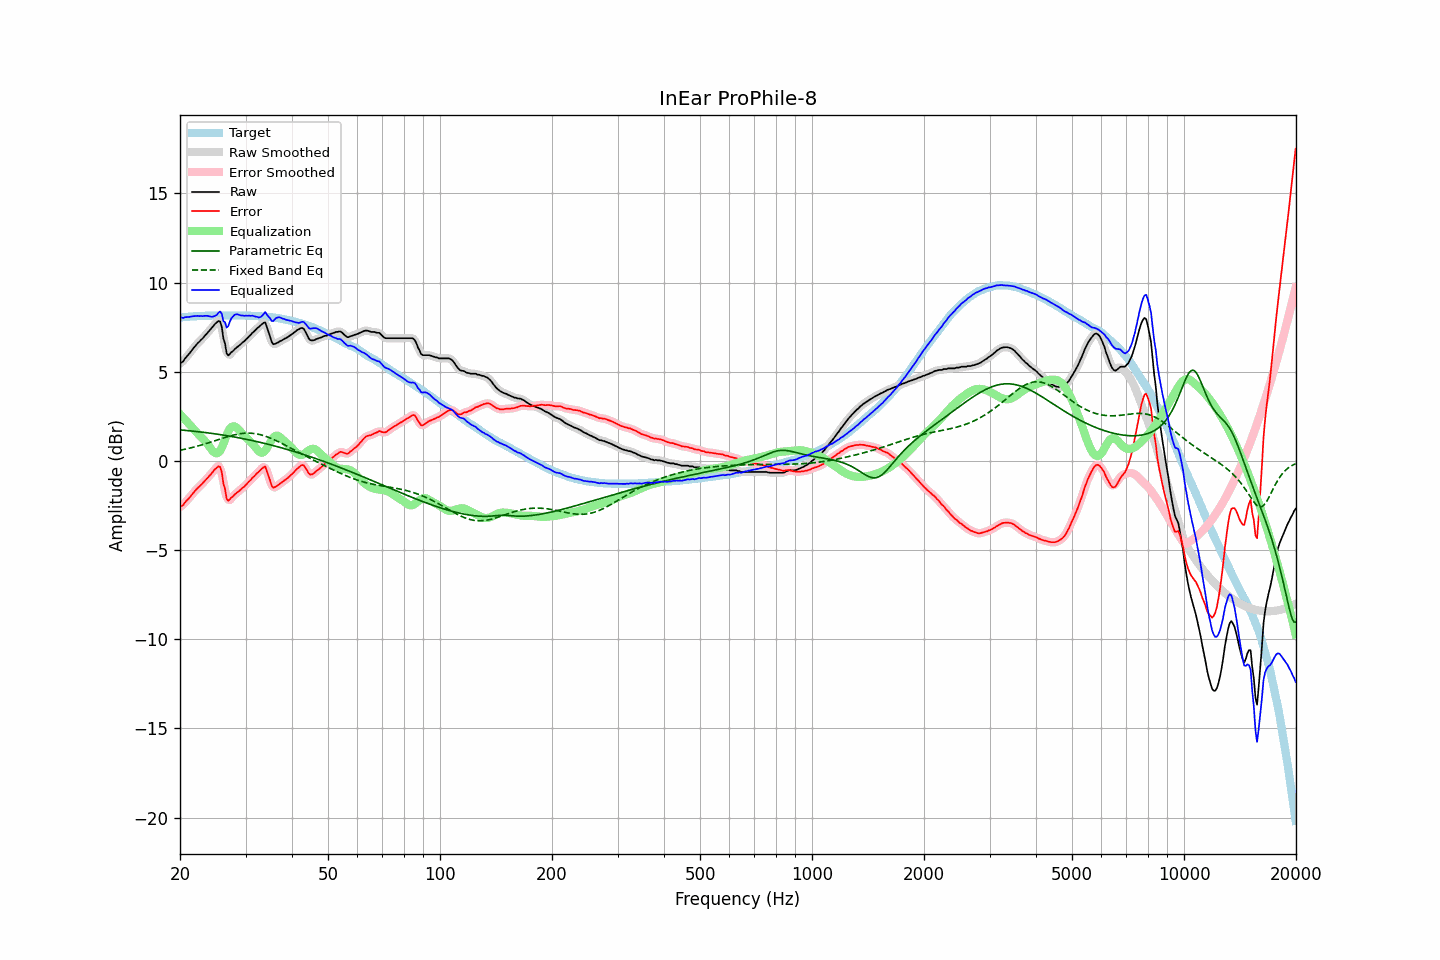

Values plotted in this chart, from the file beside it:
frequency, raw, error, smoothed, error_smoothed, equalization, parametric_eq, fixed_band_eq, equalized_raw, equalized_smoothed, target
20.00, 5.47, -2.57, 5.46, -2.59, 2.62, 1.74, 0.59, 8.09, 8.08, 8.04
20.20, 5.52, -2.53, 5.53, -2.52, 2.52, 1.73, 0.61, 8.04, 8.05, 8.05
20.40, 5.58, -2.48, 5.62, -2.44, 2.43, 1.72, 0.63, 8.01, 8.04, 8.06
20.61, 5.73, -2.34, 5.71, -2.36, 2.33, 1.71, 0.65, 8.06, 8.04, 8.07
20.81, 5.83, -2.24, 5.82, -2.25, 2.23, 1.71, 0.67, 8.06, 8.05, 8.07
21.02, 5.93, -2.15, 5.94, -2.14, 2.13, 1.70, 0.69, 8.06, 8.07, 8.08
21.23, 6.04, -2.05, 6.04, -2.04, 2.03, 1.69, 0.72, 8.08, 8.08, 8.09
21.44, 6.16, -1.94, 6.16, -1.94, 1.94, 1.68, 0.74, 8.10, 8.10, 8.10
21.66, 6.28, -1.82, 6.28, -1.83, 1.83, 1.67, 0.76, 8.11, 8.11, 8.10
21.87, 6.39, -1.72, 6.39, -1.72, 1.73, 1.66, 0.78, 8.12, 8.12, 8.11
22.09, 6.49, -1.62, 6.50, -1.62, 1.63, 1.65, 0.81, 8.12, 8.12, 8.11
22.31, 6.60, -1.52, 6.59, -1.52, 1.53, 1.64, 0.83, 8.13, 8.13, 8.12
22.54, 6.68, -1.44, 6.69, -1.44, 1.44, 1.63, 0.86, 8.12, 8.12, 8.12
22.76, 6.78, -1.35, 6.78, -1.35, 1.35, 1.62, 0.88, 8.13, 8.12, 8.13
22.99, 6.86, -1.27, 6.87, -1.26, 1.25, 1.61, 0.91, 8.11, 8.12, 8.13
23.22, 6.97, -1.16, 6.97, -1.17, 1.16, 1.60, 0.94, 8.13, 8.13, 8.13
23.45, 7.07, -1.07, 7.07, -1.07, 1.06, 1.59, 0.97, 8.14, 8.13, 8.14
23.69, 7.17, -0.97, 7.17, -0.97, 0.96, 1.58, 0.99, 8.13, 8.14, 8.14
23.92, 7.27, -0.87, 7.27, -0.87, 0.84, 1.56, 1.02, 8.12, 8.12, 8.14
24.16, 7.38, -0.76, 7.38, -0.76, 0.71, 1.55, 1.05, 8.10, 8.09, 8.14
24.40, 7.48, -0.67, 7.49, -0.65, 0.59, 1.54, 1.08, 8.08, 8.09, 8.15
24.65, 7.61, -0.54, 7.60, -0.55, 0.50, 1.53, 1.11, 8.11, 8.10, 8.15
24.89, 7.70, -0.45, 7.71, -0.45, 0.44, 1.52, 1.14, 8.14, 8.14, 8.15
25.14, 7.77, -0.38, 7.81, -0.34, 0.42, 1.50, 1.17, 8.20, 8.23, 8.15
25.39, 7.85, -0.30, 7.86, -0.29, 0.46, 1.49, 1.20, 8.31, 8.33, 8.15
25.65, 7.81, -0.34, 7.72, -0.43, 0.57, 1.47, 1.23, 8.38, 8.29, 8.15
25.91, 7.51, -0.64, 7.44, -0.71, 0.74, 1.46, 1.26, 8.25, 8.19, 8.15
26.16, 6.87, -1.28, 6.98, -1.17, 0.96, 1.45, 1.29, 7.83, 7.95, 8.15
26.43, 6.59, -1.56, 6.48, -1.67, 1.20, 1.43, 1.32, 7.79, 7.69, 8.15
26.69, 6.04, -2.11, 6.13, -2.02, 1.44, 1.42, 1.34, 7.48, 7.56, 8.15
26.96, 5.91, -2.24, 5.98, -2.17, 1.65, 1.40, 1.37, 7.56, 7.63, 8.15
27.23, 6.00, -2.15, 5.95, -2.20, 1.81, 1.39, 1.40, 7.81, 7.76, 8.15
27.50, 6.10, -2.05, 6.07, -2.08, 1.90, 1.37, 1.42, 8.00, 7.97, 8.15
27.77, 6.16, -1.99, 6.18, -1.97, 1.94, 1.35, 1.44, 8.10, 8.12, 8.15
28.05, 6.26, -1.89, 6.26, -1.89, 1.93, 1.34, 1.47, 8.19, 8.19, 8.15
28.33, 6.34, -1.81, 6.33, -1.82, 1.88, 1.32, 1.49, 8.22, 8.22, 8.15
28.62, 6.41, -1.74, 6.41, -1.74, 1.80, 1.31, 1.50, 8.21, 8.21, 8.15
28.90, 6.48, -1.67, 6.49, -1.66, 1.70, 1.29, 1.52, 8.18, 8.19, 8.15
29.19, 6.56, -1.59, 6.56, -1.59, 1.60, 1.27, 1.53, 8.16, 8.16, 8.15
29.48, 6.65, -1.50, 6.64, -1.51, 1.50, 1.25, 1.54, 8.15, 8.14, 8.15
29.78, 6.71, -1.44, 6.72, -1.43, 1.42, 1.23, 1.55, 8.13, 8.14, 8.15
30.08, 6.81, -1.34, 6.81, -1.34, 1.34, 1.22, 1.56, 8.14, 8.14, 8.15
30.38, 6.89, -1.25, 6.89, -1.25, 1.25, 1.20, 1.56, 8.14, 8.14, 8.14
30.68, 6.99, -1.15, 6.99, -1.15, 1.15, 1.18, 1.56, 8.15, 8.14, 8.14
30.99, 7.07, -1.07, 7.08, -1.06, 1.06, 1.16, 1.55, 8.13, 8.14, 8.14
31.30, 7.18, -0.95, 7.17, -0.97, 0.97, 1.14, 1.55, 8.15, 8.13, 8.13
31.61, 7.25, -0.88, 7.26, -0.87, 0.86, 1.12, 1.54, 8.11, 8.12, 8.13
31.93, 7.34, -0.78, 7.34, -0.78, 0.75, 1.10, 1.53, 8.09, 8.10, 8.12
32.24, 7.44, -0.68, 7.43, -0.69, 0.64, 1.08, 1.51, 8.08, 8.06, 8.12
32.57, 7.50, -0.61, 7.51, -0.60, 0.54, 1.06, 1.49, 8.04, 8.05, 8.11
32.89, 7.59, -0.52, 7.59, -0.51, 0.47, 1.04, 1.47, 8.06, 8.07, 8.11
33.22, 7.67, -0.43, 7.70, -0.41, 0.46, 1.02, 1.45, 8.13, 8.15, 8.10
33.55, 7.74, -0.36, 7.75, -0.35, 0.49, 1.00, 1.42, 8.23, 8.24, 8.10
33.89, 7.77, -0.32, 7.69, -0.40, 0.58, 0.97, 1.39, 8.35, 8.27, 8.09
34.23, 7.50, -0.58, 7.52, -0.56, 0.71, 0.95, 1.36, 8.21, 8.23, 8.08
34.57, 7.23, -0.84, 7.25, -0.82, 0.86, 0.93, 1.32, 8.09, 8.11, 8.07
34.92, 6.98, -1.08, 6.94, -1.12, 1.02, 0.91, 1.29, 8.00, 7.96, 8.06
35.27, 6.67, -1.39, 6.72, -1.34, 1.17, 0.88, 1.25, 7.85, 7.89, 8.06
35.62, 6.54, -1.50, 6.58, -1.46, 1.30, 0.86, 1.21, 7.84, 7.88, 8.04
35.97, 6.56, -1.47, 6.54, -1.49, 1.39, 0.84, 1.17, 7.95, 7.93, 8.03
... 635 more rows
